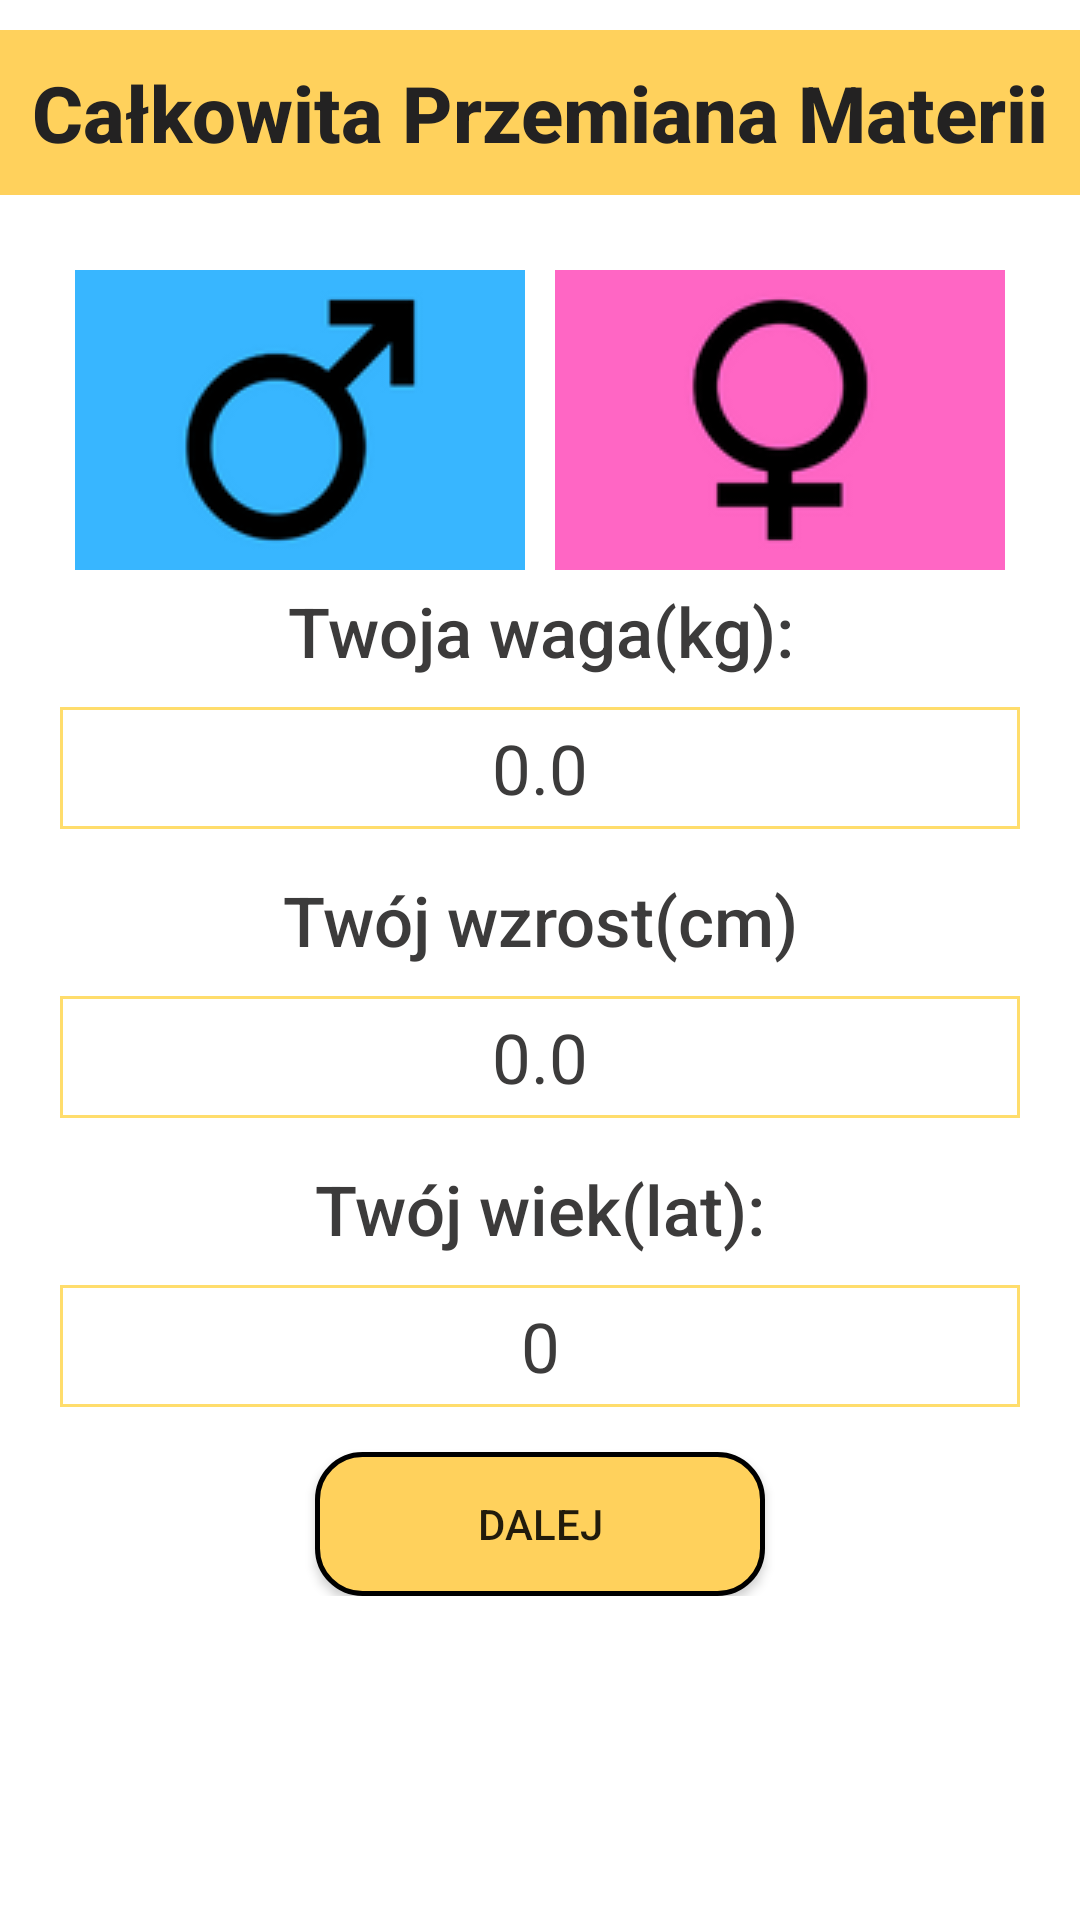

Here is an Android app screen rendered from its layout file. Give the layout XML and the strings, colors and styles it references.
<!-- AndroidManifest.xml: application theme Theme.SilaSera -->
<!-- res/layout/fragment_cpm.xml -->
<?xml version="1.0" encoding="utf-8"?>
<FrameLayout xmlns:android="http://schemas.android.com/apk/res/android"
    xmlns:tools="http://schemas.android.com/tools"
    android:layout_width="match_parent"
    android:layout_height="match_parent"
    tools:context=".fragments.Cpm">

    <LinearLayout
        android:id="@+id/cpm_main_layout"
        android:layout_width="match_parent"
        android:layout_height="match_parent"
        android:background="@color/white"
        android:layout_gravity="center"
        android:orientation="vertical">

        <LinearLayout
            android:layout_width="match_parent"
            android:layout_height="wrap_content"
            android:layout_marginTop="10dp"
            android:background="@color/cheeseYellow">
            <TextView
                android:layout_width="match_parent"
                android:layout_height="wrap_content"
                android:text="Całkowita Przemiana Materii"
                android:textStyle="bold"
                android:textAlignment="center"
                android:fontFamily="sans-serif-medium"
                android:textSize="26sp"
                android:textColor="#232222"
                android:padding="10dp">
            </TextView>

        </LinearLayout>

        <LinearLayout
            android:layout_width="match_parent"
            android:layout_height="wrap_content"
            android:orientation="vertical"
            android:layout_gravity="center"
            android:gravity="center"
            android:layout_margin="20dp">

            <LinearLayout
                android:layout_width="match_parent"
                android:layout_height="wrap_content"
                android:gravity="center"
                android:orientation="horizontal">

                <ImageView
                    android:id="@+id/cpm_man"
                    android:layout_width="wrap_content"
                    android:layout_height="wrap_content"
                    android:src="@drawable/man"
                    android:padding="5dp">
                </ImageView>
                <ImageView
                    android:id="@+id/cpm_woman"
                    android:layout_width="wrap_content"
                    android:layout_height="wrap_content"
                    android:src="@drawable/woman"
                    android:padding="5dp">
                </ImageView>


            </LinearLayout>

            <TextView
                android:layout_width="match_parent"
                android:layout_height="wrap_content"
                android:text="Twoja waga(kg):"
                android:textAlignment="center"
                android:layout_marginBottom="10dp"
                android:fontFamily="sans-serif-medium"
                android:textSize="23sp"
                android:textColor="#3C3B3B">
            </TextView>
            <EditText
                android:id="@+id/cpm_weight"
                android:layout_width="match_parent"
                android:layout_height="wrap_content"
                android:textColor="#3C3B3B"
                android:textSize="23sp"
                android:padding="5dp"
                android:text="0.0"
                android:textAlignment="center"
                android:background="@drawable/cheese_rectangle"
                android:inputType="numberDecimal"
                android:layout_marginBottom="15dp">
            </EditText>

            <TextView
                android:layout_width="match_parent"
                android:layout_height="wrap_content"
                android:text="Twój wzrost(cm)"
                android:textAlignment="center"
                android:layout_marginBottom="10dp"
                android:fontFamily="sans-serif-medium"
                android:textSize="23sp"
                android:textColor="#3C3B3B">
            </TextView>
            <EditText
                android:id="@+id/cpm_height"
                android:layout_width="match_parent"
                android:layout_height="wrap_content"
                android:textColor="#3C3B3B"
                android:padding="5dp"
                android:text="0.0"
                android:background="@drawable/cheese_rectangle"
                android:textAlignment="center"
                android:inputType="numberDecimal"
                android:textSize="23sp"
                android:layout_marginBottom="15dp">
            </EditText>

            <TextView
                android:layout_width="match_parent"
                android:layout_height="wrap_content"
                android:text="Twój wiek(lat):"
                android:textAlignment="center"
                android:layout_marginBottom="10dp"
                android:fontFamily="sans-serif-medium"
                android:textSize="23sp"
                android:textColor="#3C3B3B">
            </TextView>
            <EditText
                android:id="@+id/cpm_age"
                android:layout_width="match_parent"
                android:layout_height="wrap_content"
                android:textColor="#3C3B3B"
                android:textSize="23sp"
                android:padding="5dp"
                android:text="0"
                android:textAlignment="center"
                android:background="@drawable/cheese_rectangle"
                android:inputType="number"
                android:layout_marginBottom="15dp">
            </EditText>

            <Button
                android:id="@+id/cpm_button"
                android:layout_width="150dp"
                android:focusable="true"
                android:clickable="true"
                android:layout_height="match_parent"
                android:background="@drawable/sign_button_1"
                android:text="Dalej">
            </Button>


        </LinearLayout>

    </LinearLayout>

</FrameLayout>
<!-- resources referenced by this layout -->
<resources>
  <color name="cheeseYellow">#ffd15c</color>
  <color name="white">#FFFFFFFF</color>
  <!-- drawable cheese_rectangle (drawable) -->
  <?xml version="1.0" encoding="utf-8"?>
  <layer-list xmlns:android="http://schemas.android.com/apk/res/android">
      <item
          android:top="0dp"
          android:left="0dp"
          android:right="0dp"
          android:bottom="0dp">
  
          <shape android:shape="rectangle">
              <stroke android:width="1dp" android:color="#FFDD6C" />
              <solid android:color="@color/white"/>
          </shape>
      </item>
  </layer-list>
  <!-- drawable man: png bitmap (drawable, 6369 bytes) -->
  <!-- drawable sign_button_1 (drawable) -->
  <?xml version="1.0" encoding="utf-8"?>
  <selector xmlns:android="http://schemas.android.com/apk/res/android">
  
      <item android:state_focused="true" android:drawable="@drawable/sign_button_2" />
      <item android:state_pressed="true" android:drawable="@drawable/sign_button_2" />
      <item android:state_focused="false" android:drawable="@drawable/rounded" />
      <item android:state_pressed="false" android:drawable="@drawable/rounded" />
  
  </selector>
  <!-- drawable woman: png bitmap (drawable, 5970 bytes) -->
  <style name="Theme.SilaSera" parent="Theme.AppCompat.DayNight.NoActionBar">
          
          <item name="colorPrimary">@color/black</item>
          <item name="colorPrimaryVariant">@color/black</item>
          <item name="colorOnPrimary">@color/darkBlue</item>
          
          <item name="colorSecondary">@color/teal_200</item>
          <item name="colorSecondaryVariant">@color/teal_700</item>
          <item name="colorOnSecondary">@color/black</item>
          
          <item name="android:statusBarColor" tools:targetApi="l">?attr/colorPrimaryVariant</item>
          <item name="android:navigationBarColor">@color/black</item>
          
  
          
          <item name="android:windowActivityTransitions">true</item>
  
          
          <item name="android:windowEnterTransition">@transition/trans_anim</item>
          <item name="android:fragmentExitTransition">@transition/trans_anim</item>
      </style>
  <!-- drawable sign_button_2 (drawable) -->
  <?xml version="1.0" encoding="utf-8"?>
  <shape xmlns:android="http://schemas.android.com/apk/res/android">
      <corners android:radius="15dp" />
      <stroke android:width="1.5dp" android:color="@color/black" />
      
      <solid android:color="@color/darkerCheeseYellow" />
  </shape>
  <!-- drawable rounded (drawable) -->
  <?xml version="1.0" encoding="utf-8"?>
  <shape xmlns:android="http://schemas.android.com/apk/res/android">
      <corners android:radius="15dp" />
      <stroke android:width="1.5dp" android:color="@color/black" />
      
      <solid android:color="@color/cheeseYellow" />
  </shape>
  <color name="black">#FF000000</color>
  <color name="darkBlue">#99000000</color>
  <color name="teal_200">#FF03DAC5</color>
  <color name="teal_700">#FF018786</color>
  <color name="darkerCheeseYellow">#FFC227</color>
</resources>
